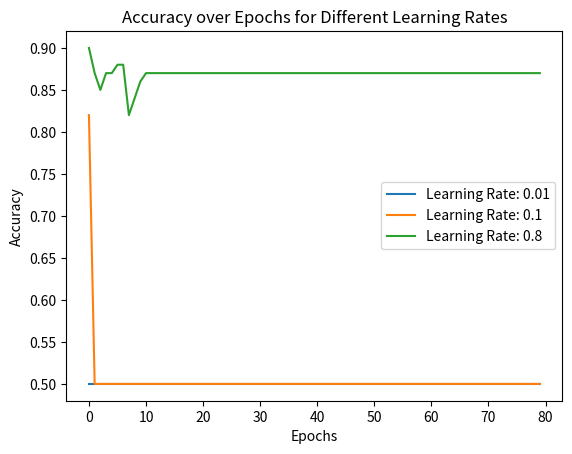
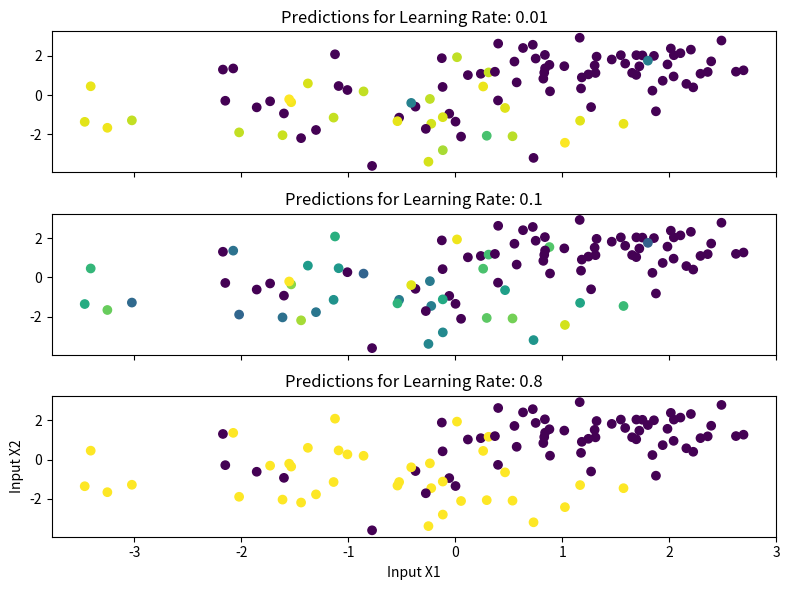

The matplotlib source for these figures, in order:
import numpy as np
import matplotlib.pyplot as plt


def sigmoid(x):
    return 1 / (1 + np.exp(-x))


def sigmoid_derivative(x):
    return sigmoid(x) * (1 - sigmoid(x))


class NeuralNetwork:
    def __init__(self):
        self.weights = [[np.random.uniform(-0.5, 0.5), np.random.uniform(-0.5, 0.5)],
                        [np.random.uniform(-0.5, 0.5), np.random.uniform(-0.5, 0.5)],
                        [np.random.uniform(-0.5, 0.5), np.random.uniform(-0.5, 0.5)]]
        self.biases = [np.random.uniform(-0.5, 0.5),
                       np.random.uniform(-0.5, 0.5),
                       np.random.uniform(-0.5, 0.5)]
        print("Initial weights and biases:")
        print("weights:", self.weights)
        print("biases:", self.biases)
        print("===========================")

    def forward(self, x, aff=True):
        # Hidden layer
        hidden_input3 = self.weights[0][0] * x[0] + self.weights[1][0] * x[1] + self.biases[0]
        hidden_output3 = sigmoid(hidden_input3)
        # Output layer
        hidden_input4 = self.weights[0][1] * x[0] + self.weights[1][1] * x[1] + self.biases[1]
        hidden_output4 = sigmoid(hidden_input4)
        # Output layer
        output_input = self.weights[2][0] * hidden_output3 + self.weights[2][1] * hidden_output4 + self.biases[2]
        output = sigmoid(output_input)
        if not aff:
            return output, hidden_input3, hidden_input4
        return output

    def backward(self, epochs, x, y, output, hidden_output1, hidden_output2, learning_rate=0.8, aff=True):
        # Output layer
        output_error = y - output
        output_delta5 = output_error * sigmoid_derivative(output)
        self.biases[2] += learning_rate * output_delta5
        self.weights[2][0] += hidden_output1 * learning_rate * output_delta5
        self.weights[2][1] += hidden_output2 * learning_rate * output_delta5
        hidden_delta3 = self.weights[2][0] * output_delta5 * sigmoid_derivative(hidden_output1)
        self.biases[0] += learning_rate * hidden_delta3
        self.weights[0][0] += x[0] * learning_rate * hidden_delta3
        self.weights[0][1] += x[1] * learning_rate * hidden_delta3
        hidden_delta4 = self.weights[2][1] * output_delta5 * sigmoid_derivative(hidden_output2)
        self.biases[1] += learning_rate * hidden_delta4
        self.weights[1][0] += x[0] * learning_rate * hidden_delta4
        self.weights[1][1] += x[1] * learning_rate * hidden_delta4
        if not aff and epochs % 10000 == 0:
            print("| x1 =", x[0], "| x2 =", x[1], "| y =", y, " | 𝜕5 =", output_delta5, "| 𝜷5 =", self.biases[2],
                  "| w35 =", self.weights[2][0], "| w45 =", self.weights[2][1], "| 𝜕3 =", hidden_delta3, "| 𝜷3 =",
                  self.biases[0],
                  "| w13 =", self.weights[0][0], "| w14 =", self.weights[0][1], "| 𝜕4 =", hidden_delta4, "| 𝜷4 =",
                  self.biases[1],
                  "| w23 =", self.weights[1][0], "| w24 =", self.weights[1][1], "| yc =", output, "| y3 =",
                  sigmoid(hidden_output1),
                  "| y4 =", sigmoid(hidden_output2))

    def train(self, X, Y, epochs=1000, learning_rate=0.01):
        predictions = []
        accuracy = []
        for epoch in range(epochs):
            predictions = []
            if epoch % 10000 == 0:
                print("===================================================================================================================")
                print("Epoch:", epoch)

            for i in range(len(X)):
                x = X[i]
                y = Y[i]
                output, hidden_output1, hidden_output2 = self.forward(x, aff=False)
                self.backward(epoch, x, y, output, hidden_output1, hidden_output2, learning_rate, aff=False)
                predictions.append(output)
            # Calculate accuracy
            predicted_labels = np.where(np.array(predictions) >= 0.5, 1, -1)
            acc = np.mean(predicted_labels == Y)
            accuracy.append(acc)

        return accuracy, predictions


# Create training data
napp = 100
ntest = 100
x2 = np.concatenate([1.5 * np.random.randn(2, napp // 2) - 0.5, 0.7 * np.random.randn(2, napp // 2) + 1.5], axis=1)
y2 = np.concatenate([np.ones(napp // 2), -np.ones(napp // 2)])

xt2 = np.concatenate([1.5 * np.random.randn(2, ntest // 2) - 0.5, 0.7 * np.random.randn(2, ntest // 2) + 1.5], axis=1)
yt2 = np.concatenate([np.ones(ntest // 2), -np.ones(ntest // 2)])

learning_rates = [0.01, 0.1, 0.8]
accuracy_plots = []
prediction_plots = []

# Create and train neural network for each learning rate
for lr in learning_rates:
    nn = NeuralNetwork()
    accuracy, predictions = nn.train(x2.T, y2, epochs=80, learning_rate=lr)
    accuracy_plots.append(accuracy)
    prediction_plots.append(predictions)

# Plotting the accuracy for different learning rates
fig, ax = plt.subplots()
for i, lr in enumerate(learning_rates):
    ax.plot(range(len(accuracy_plots[i])), accuracy_plots[i], label='Learning Rate: {}'.format(lr))

ax.set_xlabel("Epochs")
ax.set_ylabel("Accuracy")
ax.set_title("Accuracy over Epochs for Different Learning Rates")
ax.legend()
plt.show()

# Plotting the predictions for different learning rates
fig, axs = plt.subplots(len(learning_rates), sharex=True, sharey=True, figsize=(8, 6))

for i, lr in enumerate(learning_rates):
    axs[i].scatter(xt2.T[:, 0], xt2.T[:, 1], c=prediction_plots[i], cmap='viridis')
    axs[i].set_title("Predictions for Learning Rate: {}".format(lr))

axs[-1].set_xlabel("Input X1")
axs[-1].set_ylabel("Input X2")
plt.tight_layout()
plt.show()
